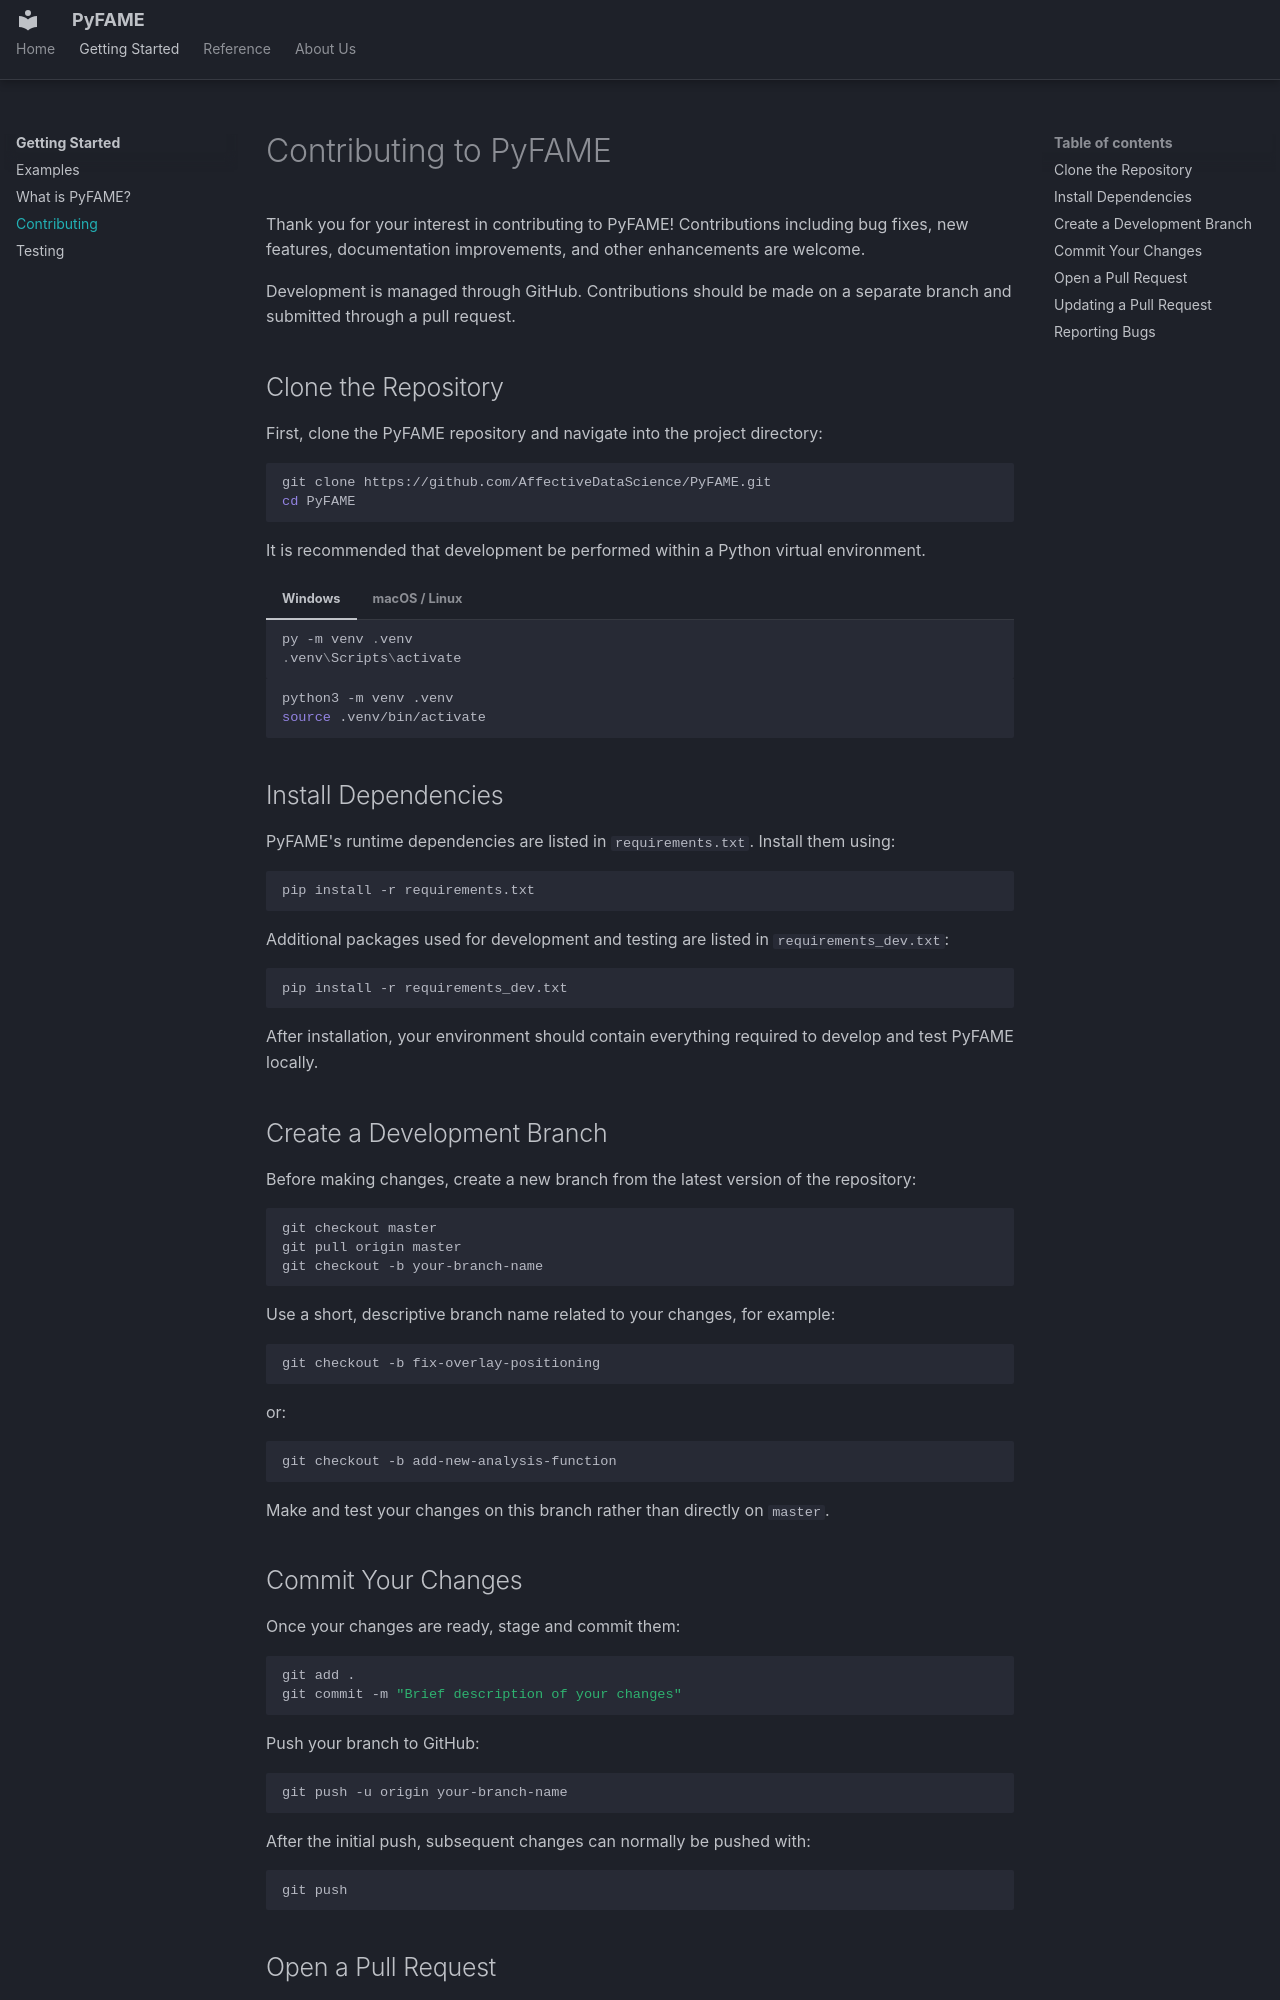

repository: affectivedatascience/PyFAME · page: getting-started/contrib/index.html · generator: mkdocs

# Contributing to PyFAME

Thank you for your interest in contributing to PyFAME! Contributions
including bug fixes, new features, documentation improvements, and other
enhancements are welcome.

Development is managed through GitHub. Contributions should be made on a
separate branch and submitted through a pull request.

## Clone the Repository

First, clone the PyFAME repository and navigate into the project
directory:

``` bash
git clone https://github.com/AffectiveDataScience/PyFAME.git
cd PyFAME
```

It is recommended that development be performed within a Python virtual
environment.

=== "Windows"

    ```powershell
    py -m venv .venv
    .venv\Scripts\activate
    ```

=== "macOS / Linux"

    ```bash
    python3 -m venv .venv
    source .venv/bin/activate
    ```

## Install Dependencies

PyFAME's runtime dependencies are listed in `requirements.txt`. Install
them using:

``` bash
pip install -r requirements.txt
```

Additional packages used for development and testing are listed in
`requirements_dev.txt`:

``` bash
pip install -r requirements_dev.txt
```

After installation, your environment should contain everything required
to develop and test PyFAME locally.

## Create a Development Branch

Before making changes, create a new branch from the latest version of
the repository:

``` bash
git checkout master
git pull origin master
git checkout -b your-branch-name
```

Use a short, descriptive branch name related to your changes, for
example:

``` bash
git checkout -b fix-overlay-positioning
```

or:

``` bash
git checkout -b add-new-analysis-function
```

Make and test your changes on this branch rather than directly on
`master`.

## Commit Your Changes

Once your changes are ready, stage and commit them:

``` bash
git add .
git commit -m "Brief description of your changes"
```

Push your branch to GitHub:

``` bash
git push -u origin your-branch-name
```

After the initial push, subsequent changes can normally be pushed with:

``` bash
git push
```
